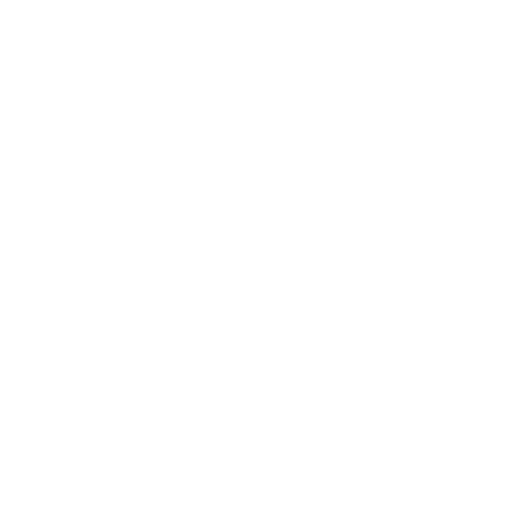
t = 0.00 s
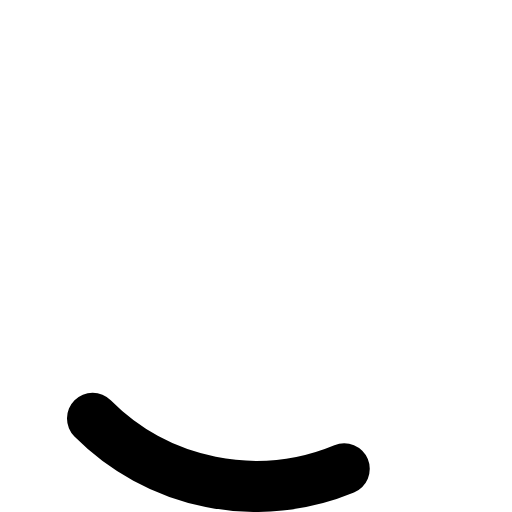
t = 0.20 s
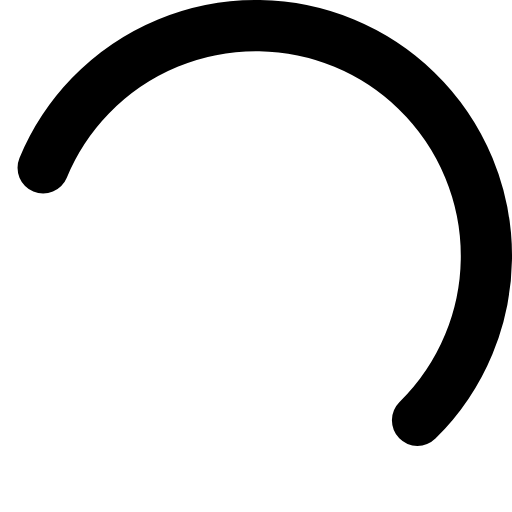
t = 0.60 s
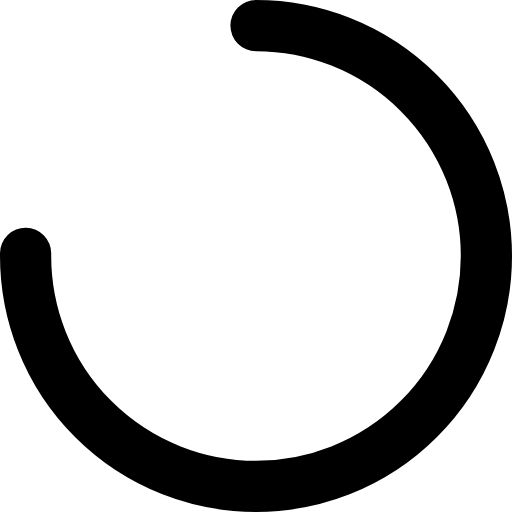
t = 0.80 s
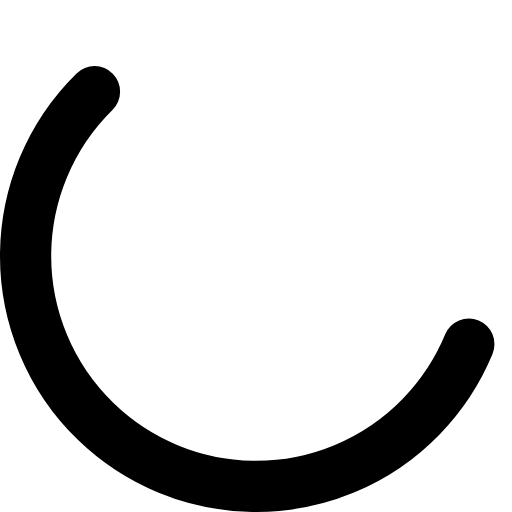
t = 1.00 s
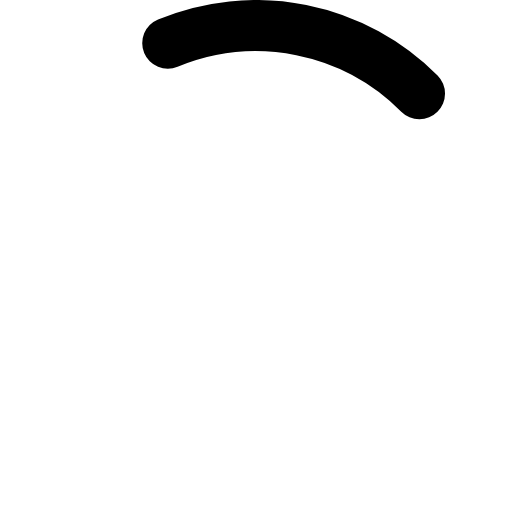
t = 1.40 s

The animated SVG that drew these frames (rendered in a browser with its animation timeline set to each time). Animation: 3 SMIL elements (animate=1,animateTransform=2); one cycle of 1.60 s, repeats indefinitely.

<svg viewBox="0 0 200 200" width="200" height="200" xmlns="http://www.w3.org/2000/svg">
<g>
    <animateTransform attributeName="transform" type="rotate" values="0 100 100;270 100 100" begin="0s" dur="1.6s" fill="freeze" repeatCount="indefinite"></animateTransform>
    <circle class="n-base-loading__icon" fill="none" stroke="currentColor" stroke-width="20" stroke-linecap="round" cx="100" cy="100" r="90" stroke-dasharray="567" stroke-dashoffset="1848">
        <animateTransform attributeName="transform" type="rotate" values="0 100 100;135 100 100;450 100 100" begin="0s" dur="1.6s" fill="freeze" repeatCount="indefinite"></animateTransform>
        <animate attributeName="stroke-dashoffset" values="567;142;567" begin="0s" dur="1.6s" fill="freeze" repeatCount="indefinite"></animate>
    </circle>
    </g>
</svg>
